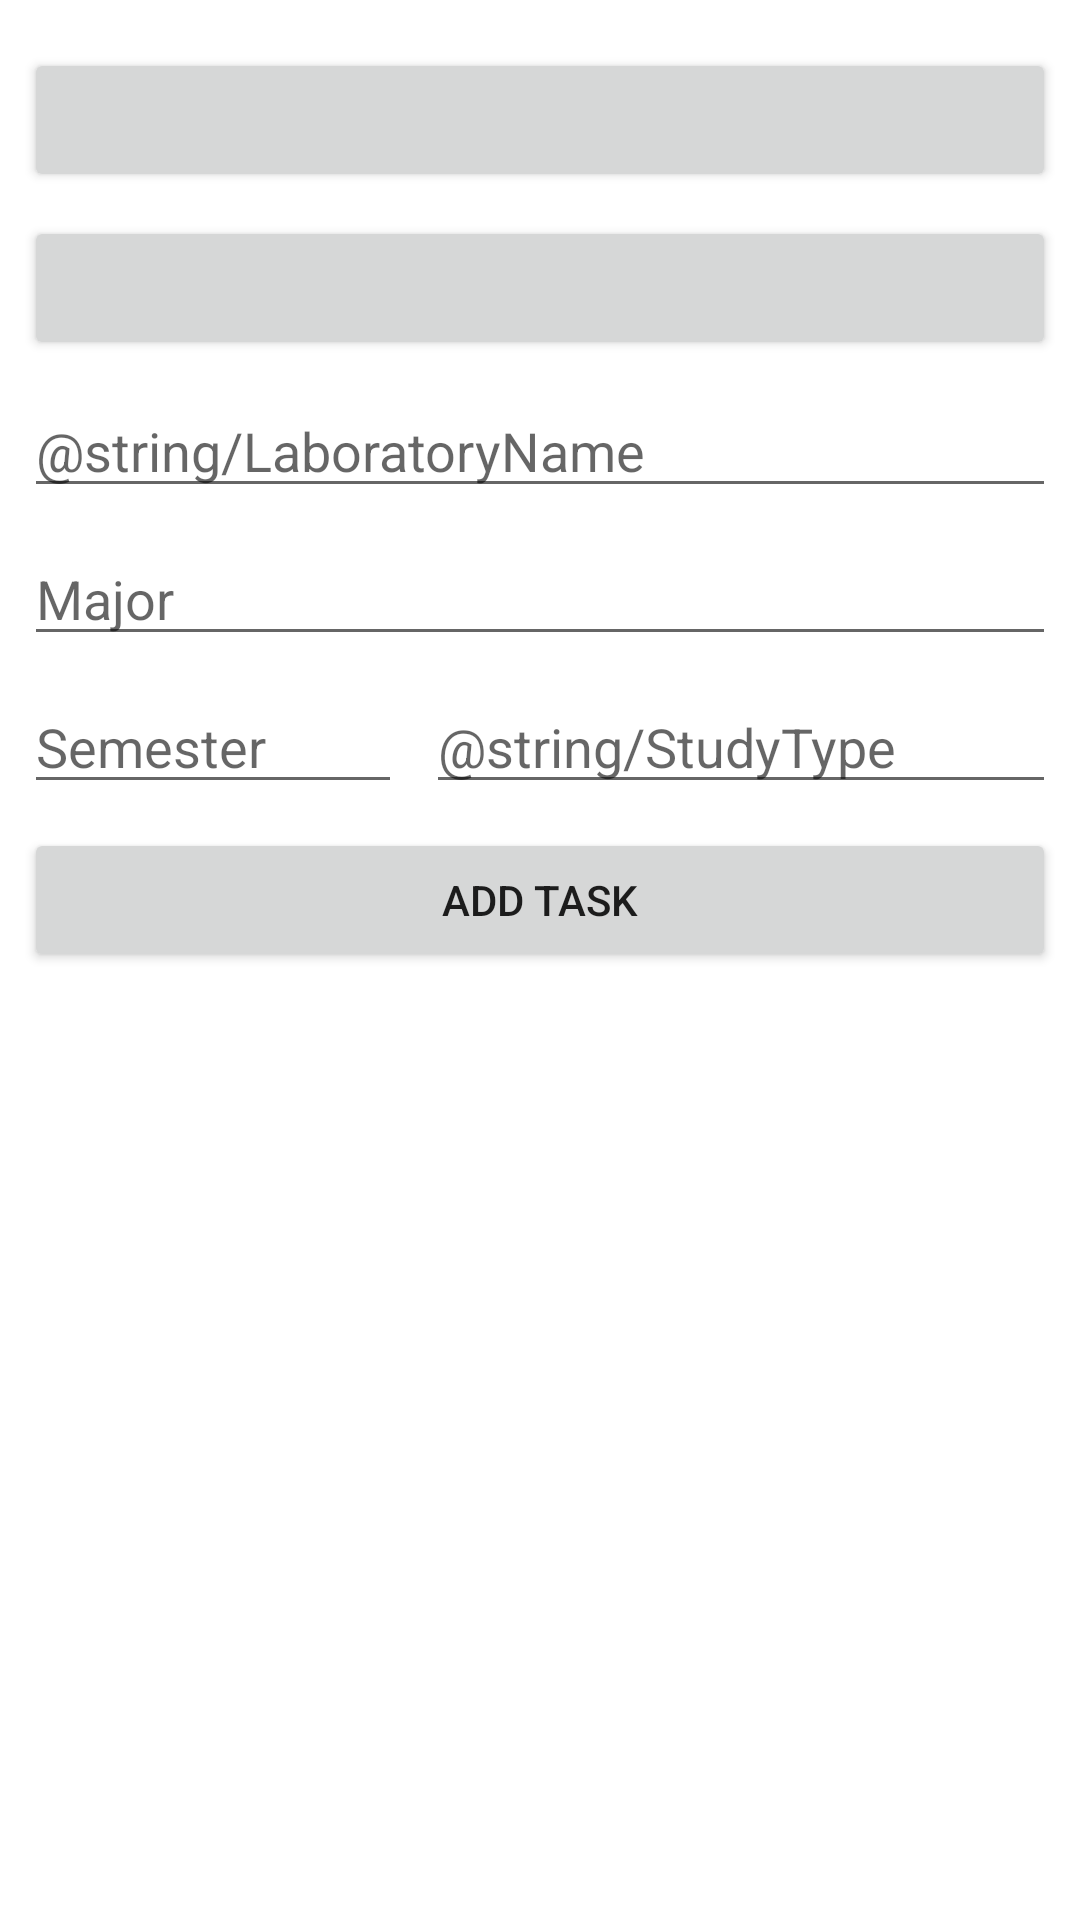

Android layout source for this screen:
<!-- AndroidManifest.xml: application theme AppTheme.NoActionBar -->
<!-- res/layout/dialog_laboratory.xml -->
<?xml version="1.0" encoding="utf-8"?>
<androidx.core.widget.NestedScrollView xmlns:android="http://schemas.android.com/apk/res/android"
    xmlns:app="http://schemas.android.com/apk/res-auto"
    xmlns:tools="http://schemas.android.com/tools"
    android:layout_width="match_parent"
    android:layout_height="wrap_content"
    android:background="@android:color/white"
    android:scrollbars="vertical"
    android:focusable="true"
    android:focusableInTouchMode="true"
    tools:context=".activities.admin.LaboratoryDialog">

        <androidx.constraintlayout.widget.ConstraintLayout
            android:layout_width="match_parent"
            android:layout_height="wrap_content">
                <Button
                    android:id="@+id/bExerciseStartDate"
                    android:layout_width="0dp"
                    android:layout_height="wrap_content"
                    android:layout_marginStart="8dp"
                    android:layout_marginTop="16dp"
                    android:layout_marginEnd="8dp"
                    android:textSize="18sp"
                    app:layout_constraintEnd_toEndOf="parent"
                    app:layout_constraintStart_toStartOf="parent"
                    app:layout_constraintTop_toTopOf="parent" />

                <Button
                    android:id="@+id/bExerciseEndDate"
                    android:layout_width="0dp"
                    android:layout_height="wrap_content"
                    android:layout_marginStart="8dp"
                    android:layout_marginTop="8dp"
                    android:layout_marginEnd="8dp"
                    android:textSize="18sp"
                    app:layout_constraintEnd_toEndOf="parent"
                    app:layout_constraintStart_toStartOf="parent"
                    app:layout_constraintTop_toBottomOf="@+id/bExerciseStartDate" />

                <EditText
                    android:id="@+id/etLaboratoryName"
                    android:layout_width="0dp"
                    android:layout_height="wrap_content"
                    android:layout_marginStart="8dp"
                    android:layout_marginTop="8dp"
                    android:layout_marginEnd="8dp"
                    android:ems="10"
                    android:hint="@string/LaboratoryName"
                    android:inputType="textPersonName|textCapSentences"
                    app:layout_constraintEnd_toEndOf="parent"
                    app:layout_constraintStart_toStartOf="parent"
                    app:layout_constraintTop_toBottomOf="@+id/bExerciseEndDate" />

                <EditText
                    android:id="@+id/etMajor"
                    android:layout_width="0dp"
                    android:layout_height="wrap_content"
                    android:layout_marginStart="8dp"
                    android:layout_marginTop="8dp"
                    android:layout_marginEnd="8dp"
                    android:ems="10"
                    android:hint="@string/Major"
                    android:inputType="textPersonName|textCapSentences"
                    app:layout_constraintEnd_toEndOf="parent"
                    app:layout_constraintHorizontal_bias="0.0"
                    app:layout_constraintStart_toStartOf="parent"
                    app:layout_constraintTop_toBottomOf="@+id/etLaboratoryName" />

                <EditText
                    android:id="@+id/etSemester"
                    android:layout_width="0dp"
                    android:layout_height="wrap_content"
                    android:layout_marginStart="8dp"
                    android:layout_marginTop="8dp"
                    android:layout_marginEnd="8dp"
                    android:maxLength="3"
                    android:hint="@string/Semester"
                    android:inputType="number"
                    app:layout_constraintEnd_toStartOf="@+id/etStudyType"
                    app:layout_constraintHorizontal_bias="0.0"
                    app:layout_constraintStart_toStartOf="parent"
                    app:layout_constraintTop_toBottomOf="@+id/etMajor" />

                <EditText
                    android:id="@+id/etStudyType"
                    android:layout_width="wrap_content"
                    android:layout_height="wrap_content"
                    android:layout_marginEnd="8dp"
                    android:ems="10"
                    android:hint="@string/StudyType"
                    android:inputType="textPersonName|textCapCharacters"
                    app:layout_constraintEnd_toEndOf="parent"
                    app:layout_constraintTop_toTopOf="@+id/etSemester" />

                <Button
                    android:id="@+id/bAddTask"
                    android:layout_width="0dp"
                    android:layout_height="wrap_content"
                    android:layout_marginStart="8dp"
                    android:layout_marginTop="8dp"
                    android:layout_marginEnd="8dp"
                    android:text="@string/AddTask"
                    app:layout_constraintEnd_toEndOf="parent"
                    app:layout_constraintHorizontal_bias="0.0"
                    app:layout_constraintStart_toStartOf="parent"
                    app:layout_constraintTop_toBottomOf="@+id/etStudyType" />

                <androidx.recyclerview.widget.RecyclerView
                    android:id="@+id/rvTasks"
                    android:layout_width="0dp"
                    android:layout_height="wrap_content"
                    android:layout_marginStart="8dp"
                    android:layout_marginEnd="8dp"
                    app:layout_constrainedHeight="true"
                    app:layout_constraintBottom_toBottomOf="parent"
                    app:layout_constraintEnd_toEndOf="parent"
                    app:layout_constraintHorizontal_bias="0.0"
                    app:layout_constraintStart_toStartOf="parent"
                    app:layout_constraintTop_toBottomOf="@+id/bAddTask"
                    tools:listitem="@layout/task_item" />
        </androidx.constraintlayout.widget.ConstraintLayout>
</androidx.core.widget.NestedScrollView>
<!-- res/layout/task_item.xml (included above) -->
<?xml version="1.0" encoding="utf-8"?>
<androidx.constraintlayout.widget.ConstraintLayout xmlns:android="http://schemas.android.com/apk/res/android"
    xmlns:app="http://schemas.android.com/apk/res-auto"
    xmlns:tools="http://schemas.android.com/tools"
    android:layout_width="match_parent"
    android:layout_height="wrap_content">

    <TextView
        android:id="@+id/tvTaskNr"
        android:layout_width="0dp"
        android:layout_height="wrap_content"
        android:layout_marginStart="8dp"
        android:layout_marginTop="8dp"
        android:layout_marginEnd="8dp"
        android:textSize="18sp"
        app:layout_constraintEnd_toStartOf="@+id/tvGrade"
        app:layout_constraintStart_toStartOf="parent"
        app:layout_constraintTop_toTopOf="parent" />

    <Spinner
        android:id="@+id/sTaskGrade"
        android:layout_width="wrap_content"
        android:layout_height="wrap_content"
        android:layout_marginEnd="8dp"
        android:spinnerMode="dialog"
        app:layout_constraintBottom_toBottomOf="@+id/tvTaskNr"
        app:layout_constraintEnd_toStartOf="@+id/ivRemove"
        app:layout_constraintTop_toTopOf="@+id/tvTaskNr" />

    <ImageView
        android:id="@+id/ivRemove"
        android:layout_width="wrap_content"
        android:layout_height="wrap_content"
        android:layout_marginEnd="8dp"
        app:layout_constraintBottom_toBottomOf="@+id/sTaskGrade"
        app:layout_constraintEnd_toEndOf="parent"
        app:layout_constraintTop_toTopOf="@+id/sTaskGrade"
        app:srcCompat="@android:drawable/ic_menu_close_clear_cancel" />

    <TextView
        android:id="@+id/tvGrade"
        android:layout_width="wrap_content"
        android:layout_height="wrap_content"
        android:layout_marginEnd="8dp"
        android:text="@string/Grade"
        android:textSize="18sp"
        app:layout_constraintBottom_toBottomOf="@+id/tvTaskNr"
        app:layout_constraintEnd_toStartOf="@+id/sTaskGrade"
        app:layout_constraintTop_toTopOf="@+id/tvTaskNr" />

</androidx.constraintlayout.widget.ConstraintLayout>
<!-- resources referenced by this layout -->
<resources>
  <string name="AddTask">Add task</string>
  <string name="Major">Major</string>
  <string name="Semester">Semester</string>
  <style name="AppTheme.NoActionBar">
          <item name="windowActionBar">false</item>
          <item name="windowNoTitle">true</item>
          <item name="android:windowFullscreen">true</item>
      </style>
</resources>
